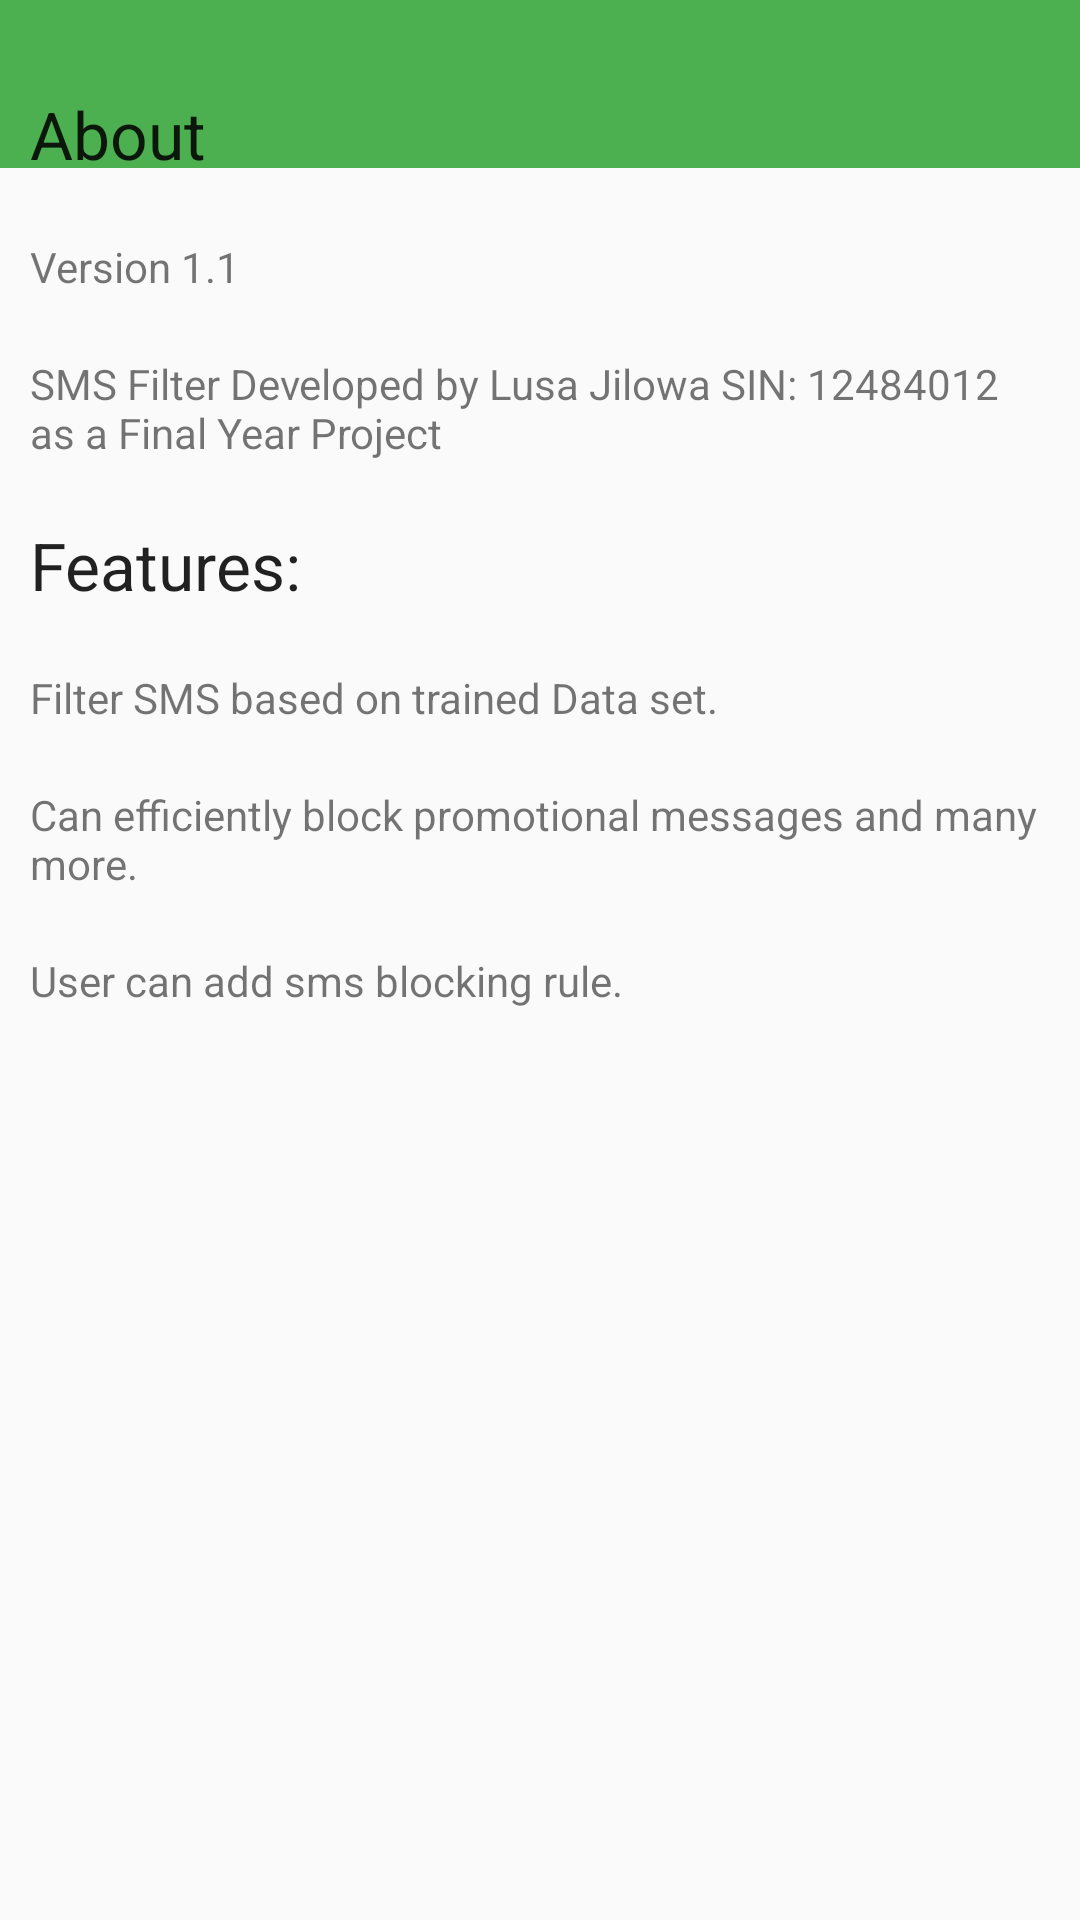

Here is an Android app screen rendered from its layout file. Give the layout XML and the strings, colors and styles it references.
<!-- AndroidManifest.xml: application theme AppTheme -->
<!-- res/layout/about.xml -->
<?xml version="1.0" encoding="utf-8"?>
<RelativeLayout xmlns:android="http://schemas.android.com/apk/res/android"
    android:orientation="vertical" android:id="@id/linearLayout1" android:layout_width="wrap_content" android:layout_height="wrap_content">
    <include android:id="@+id/app_bar" layout="@layout/app_bar"/>
    <ScrollView android:id="@id/ScrollView1" android:padding="10.0dip" android:scrollbars="horizontal" android:layout_width="fill_parent" android:layout_height="fill_parent"
        xmlns:android="http://schemas.android.com/apk/res/android">

        <LinearLayout android:orientation="vertical" android:id="@id/linearLayout1" android:layout_width="fill_parent" android:layout_height="wrap_content">

            <TextView android:textAppearance="?android:textAppearanceLarge" android:id="@id/textView1" android:layout_width="wrap_content" android:layout_height="wrap_content" android:layout_marginTop="20.0dip" android:text="About" />
            <TextView android:id="@id/textView2" android:layout_width="wrap_content" android:layout_height="wrap_content" android:layout_marginTop="20.0dip" android:text="@string/app_version_name" />
            <TextView android:id="@id/textView3" android:layout_width="wrap_content" android:layout_height="wrap_content" android:layout_marginTop="20.0dip" android:text="SMS Filter Developed by Lusa Jilowa SIN: 12484012 as a Final Year Project " />
            
            
            <TextView android:textAppearance="?android:textAppearanceLarge" android:id="@id/textView6" android:layout_width="wrap_content" android:layout_height="wrap_content" android:layout_marginTop="20.0dip" android:text="Features:" />
            <TextView android:id="@id/textView7" android:layout_width="wrap_content" android:layout_height="wrap_content" android:layout_marginTop="20.0dip" android:text="Filter SMS based on trained Data set." />
            <TextView android:id="@id/textView8" android:layout_width="wrap_content" android:layout_height="wrap_content" android:layout_marginTop="20.0dip" android:text="Can efficiently block promotional messages and many more." />

            <TextView android:id="@id/textView10" android:layout_width="wrap_content" android:layout_height="wrap_content" android:layout_marginTop="20.0dip" android:text="User can add sms blocking rule." />
            

        </LinearLayout>
    </ScrollView>
</RelativeLayout>
<!-- res/layout/app_bar.xml (included above) -->
<?xml version="1.0" encoding="utf-8"?>
<android.support.v7.widget.Toolbar xmlns:android="http://schemas.android.com/apk/res/android"
    xmlns:app="http://schemas.android.com/apk/res-auto"
    android:orientation="vertical"
    android:layout_width="match_parent"
    android:layout_height="wrap_content"
    android:background="@color/primaryColor"
    app:theme="@style/CustomToolBarTheme"
    app:popupTheme="@style/Base.ThemeOverlay.AppCompat.Dark">
    
    
    
</android.support.v7.widget.Toolbar>
<!-- resources referenced by this layout -->
<resources>
  <color name="accentColor">#fff</color>
  <color name="primaryColor">#4caf50</color>
  <color name="primaryColorDark">#43a047</color>
  <string name="app_version_name">Version 1.1</string>
  <style name="CustomToolBarTheme" parent="ThemeOverlay.AppCompat.Light">
          <item name="android:textColorPrimary">#000</item>
          <item name="android:textColorSecondary">#000</item>
  
  
   </style>
  <style name="AppTheme" parent="AppTheme.Base">
  
      </style>
  <style name="AppTheme.Base" parent="Theme.AppCompat.Light.NoActionBar">
          
  
          <item name="colorPrimary">@color/primaryColor</item>
          <item name="colorPrimaryDark">@color/primaryColorDark</item>
          <item name="colorAccent">@color/accentColor</item>
      </style>
</resources>
